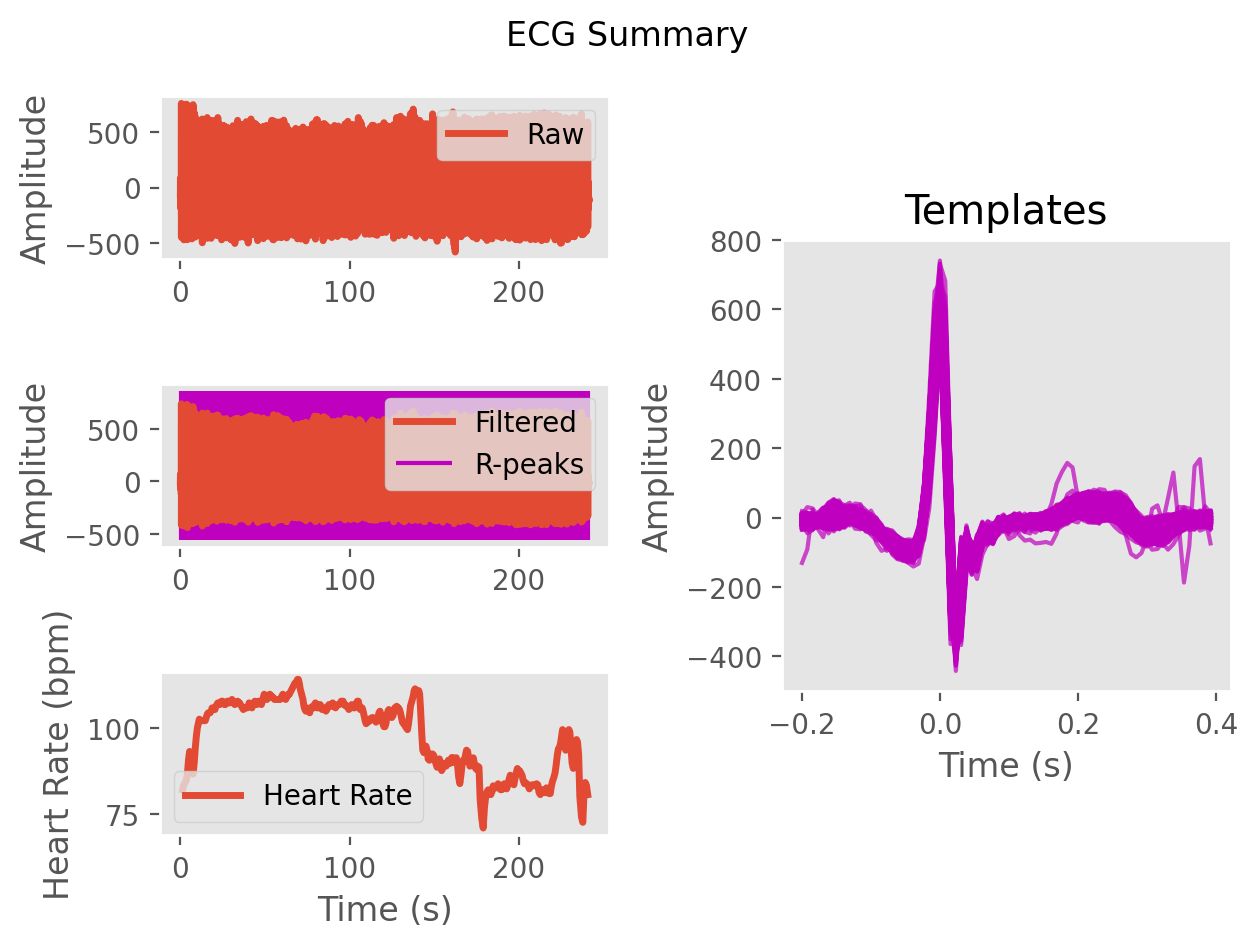

The data file committed next to this chart (first rows):
ECG, -2.95641606938025, 2.873288792042788, 11.092200119776955, 19.64249765603192, 29.134997880793733, 42.217720618018134, 56.54826385905768, 66.14048977028403, 65.13040118804967, 54.61346985452066, 47.64195180782651, 52.706688880796634, 58.421496700155686, 51.1417683625367, 32.52703436648876, 7.652485087512044, -22.881561086247626, -51.29609964207958, -65.83787067403208, -68.34008119879472, -66.75668925259686, -59.133226544718326, -46.200129127045194
Time (s), 0.0, 0.007692, 0.01538, 0.02308, 0.03077, 0.03846, 0.04615, 0.05385, 0.06154, 0.06923, 0.07692, 0.08462, 0.09231, 0.1, 0.1077, 0.1154, 0.1231, 0.1308, 0.1385, 0.1462, 0.1538, 0.1615, 0.1692
Rpeaks, 78, 174, 267, 358, 452, 543, 628, 710, 794, 885, 976, 1064, 1146, 1225, 1304, 1380, 1456, 1532, 1609, 1685, 1761, 1838, 1914
IBI Series, 96.0, 93.0, 91.0, 94.0, 91.0, 85.0, 82.0, 84.0, 91.0, 91.0, 88.0, 82.0, 79.0, 79.0, 76.0, 76.0, 76.0, 77.0, 76.0, 76.0, 77.0, 76.0, 76.0
Heart Rate, 1.338, 2.054, 2.754, 3.477, 4.177, 4.831, 5.462, 6.108, 6.808, 7.508, 8.185, 8.815, 9.423, 10.03, 10.62, 11.2, 11.78, 12.38, 12.96, 13.55, 14.14, 14.72, 15.31
